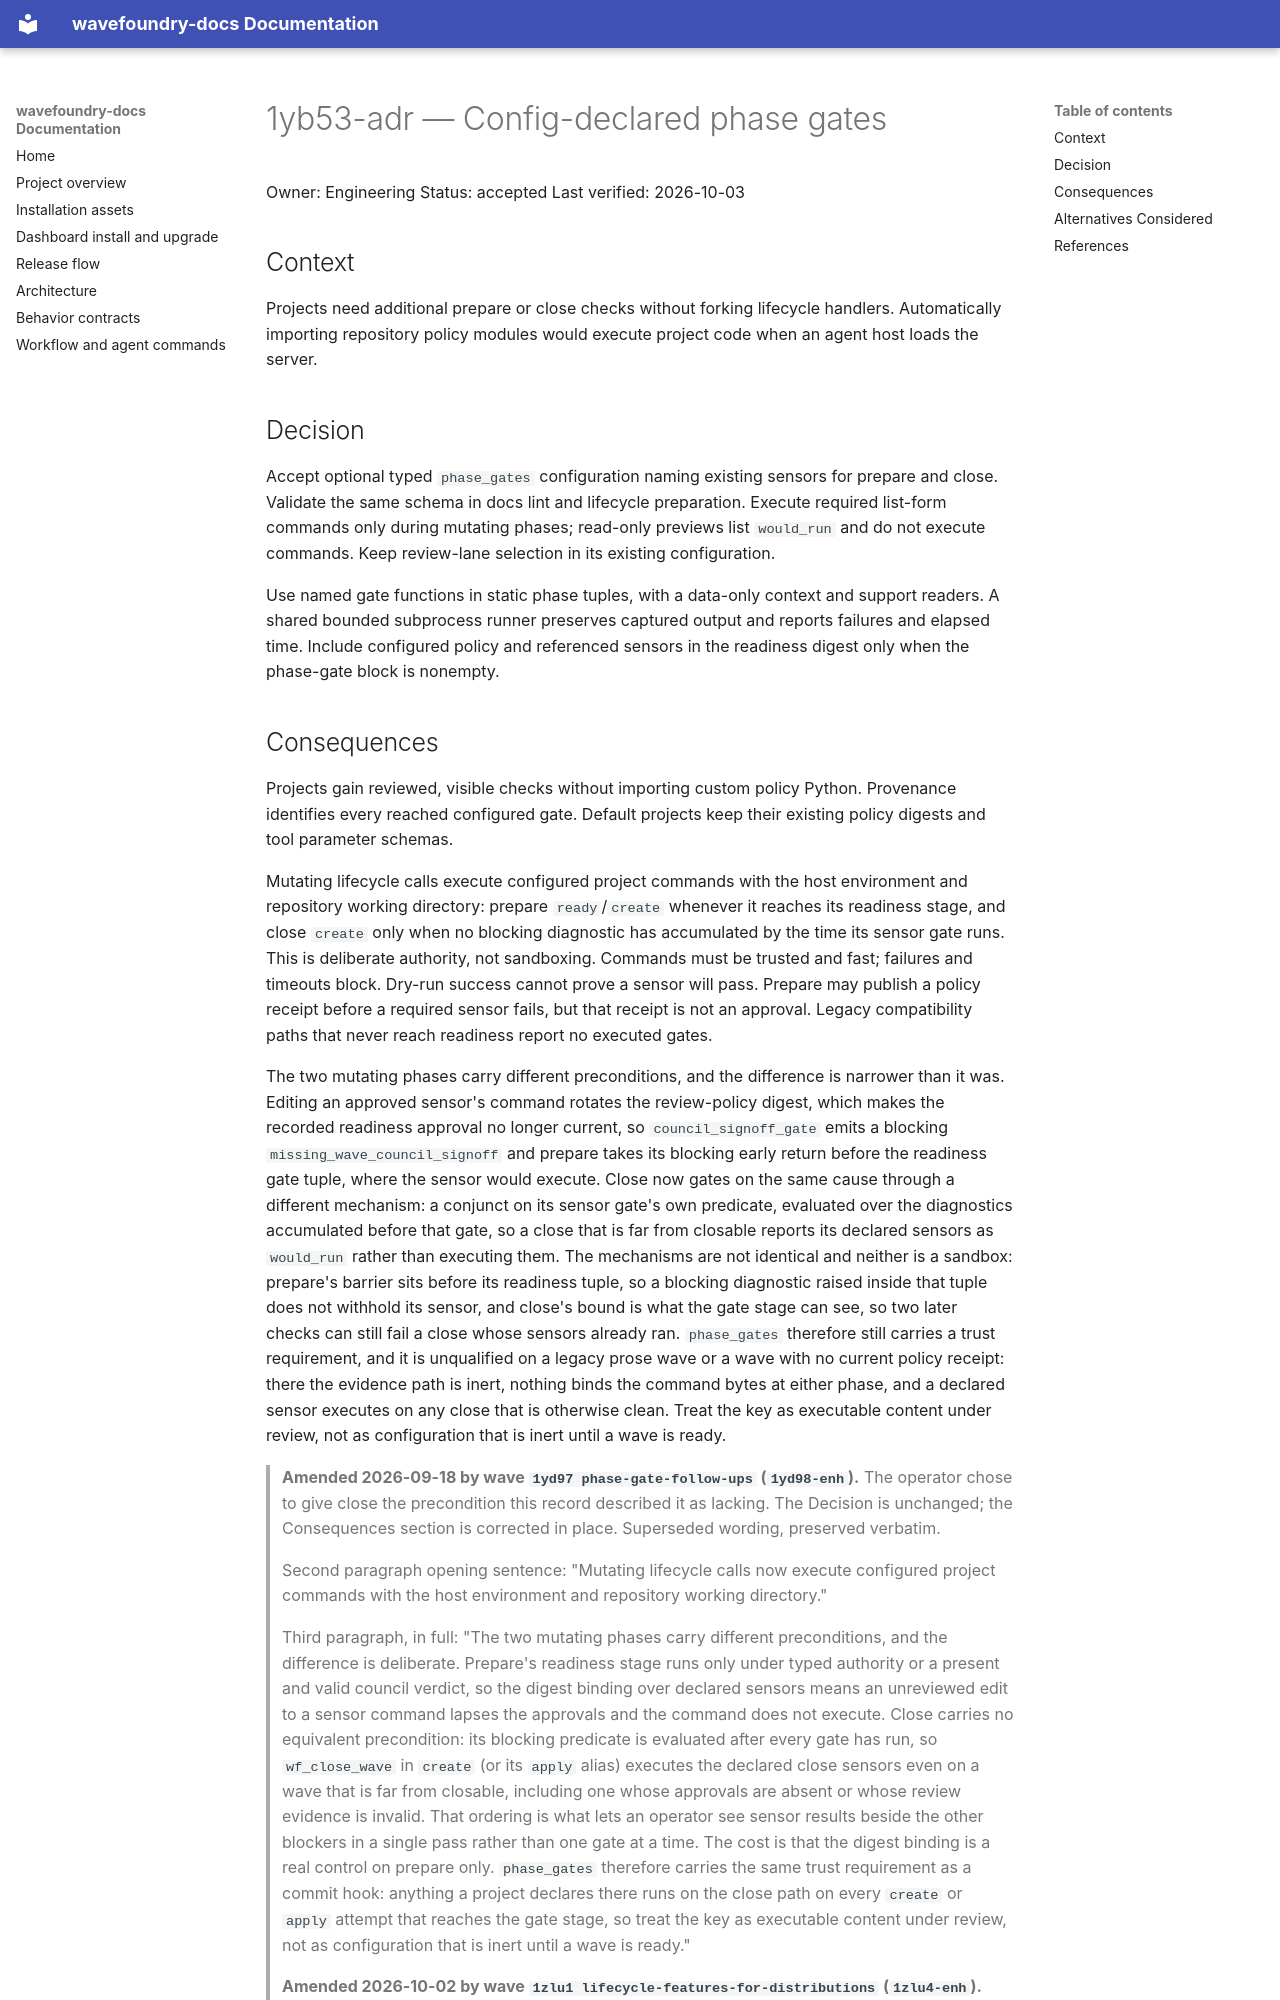

repository: coryhacking/wavefoundry · page: architecture/decisions/1yb53-adr config-declared-phase-gates/index.html · generator: mkdocs

# 1yb53-adr — Config-declared phase gates

Owner: Engineering
Status: accepted
Last verified: 2026-10-03

## Context

Projects need additional prepare or close checks without forking lifecycle handlers. Automatically importing repository policy modules would execute project code when an agent host loads the server.

## Decision

Accept optional typed `phase_gates` configuration naming existing sensors for prepare and close. Validate the same schema in docs lint and lifecycle preparation. Execute required list-form commands only during mutating phases; read-only previews list `would_run` and do not execute commands. Keep review-lane selection in its existing configuration.

Use named gate functions in static phase tuples, with a data-only context and support readers. A shared bounded subprocess runner preserves captured output and reports failures and elapsed time. Include configured policy and referenced sensors in the readiness digest only when the phase-gate block is nonempty.
